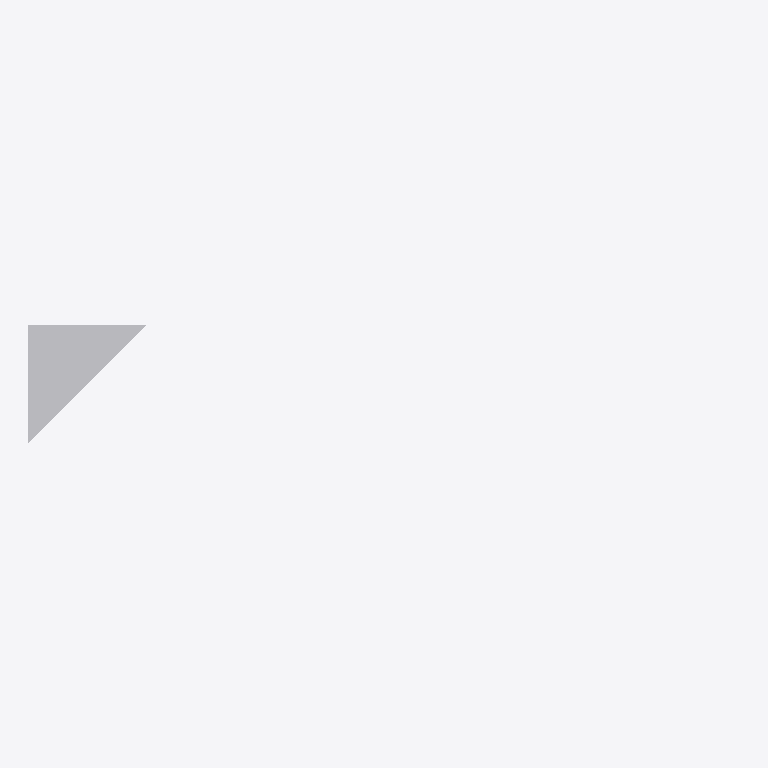
Plan cut of the same IFC building model at storey 'Story 3' (level 6.00 m, cut at 7.40 m), seen from above with north up, elements coloured by IFC class (only those large enough to see are counted): 1 other element (light grey). No cut surface shows.
Extent 36.0 m × 6.0 m × 3.0 m (x, y, z). Storeys (4): Story 1 at 0.00 m; Story 2 at 3.00 m; Story 3 at 6.00 m; Story 4 at 9.00 m. Elements (3): 3 IfcStructuralSurfaceMember.

HEADER;
FILE_DESCRIPTION((''),'2;1');
FILE_NAME('','2018-06-18T09:57:50',(''),(''),'Xbim File Processor version 4.0.0.0','Xbim version 4.0.0.0','');
FILE_SCHEMA(('IFC4'));
ENDSEC;
DATA;
#1=IFCPROJECT('2WU4c7EnvBiOy0X3rtrDwo',#2,'BimProject',$,$,'longName__BimProject','Modeling',(#243,#286),#8);
#46=IFCSITE('0ceEM7DcjDo8bug3IhddOI',#2,'simple Site',$,$,#49,$,$,.ELEMENT.,(42,21,31,181945),(-71,-3,-24,-263305),0.0,$,$);
#51=IFCBUILDING('2lLImZ5L10bPg6dD0X6m$e',#2,'simple building',$,$,#52,$,$,.ELEMENT.,$,$,$);
#54=IFCBUILDINGSTOREY('24z1OoUMHAFUmVP13XELN9',#2,'Story 1',$,$,#55,$,'Story 1',.ELEMENT.,0.0);
#57=IFCBUILDINGSTOREY('3Z4ZouT7P36Ttjpo0oHJr4',#2,'Story 2',$,$,#58,$,'Story 2',.ELEMENT.,3000.0);
#61=IFCBUILDINGSTOREY('0mjMAj$kb3pDku6iPkSNal',#2,'Story 3',$,$,#62,$,'Story 3',.ELEMENT.,6000.0);
#65=IFCBUILDINGSTOREY('1iSgjON850vrDQWAzXu_Do',#2,'Story 4',$,$,#66,$,'Story 4',.ELEMENT.,9000.0);
#605=IFCSTRUCTURALSURFACEMEMBER('34KnczoUnCQuUChqImbfZq',#2,'2',$,$,#298,#618,.SHELL.,250.0);
ENDSEC;
